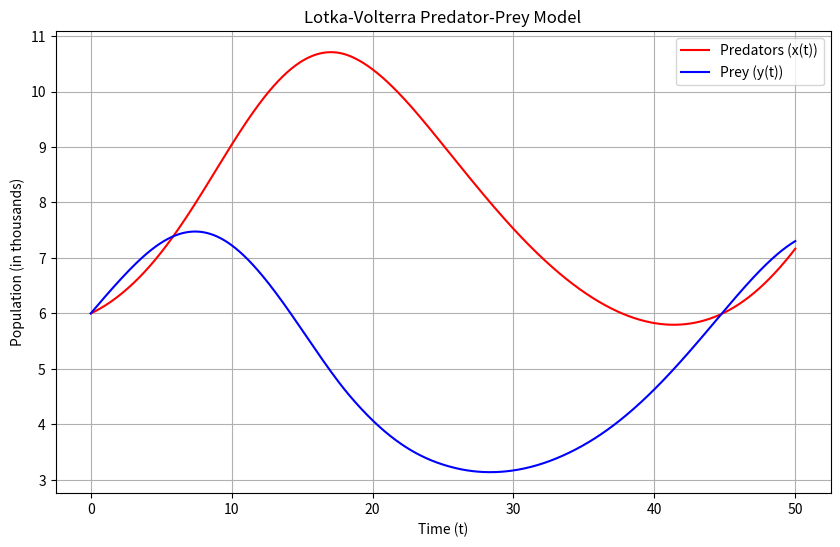

Python code for this plot:
import numpy as np
import matplotlib.pyplot as plt
from scipy.integrate import solve_ivp

# Define the Lotka-Volterra system
def lotka_volterra(t, z):
    x, y = z  # z is a list or array containing the values of the two state variables
    dxdt = -0.1 * x + 0.02 * x * y
    dydt = 0.2 * y - 0.025 * x * y
    return [dxdt, dydt]

# Initial conditions
x0 = 6 
y0 = 6  
z0 = [x0, y0]

# Time span for the solution
t_span = (0, 50) 
t_eval = np.linspace(0, 50, 1000) 

# Solve the system using solve_ivp
sol = solve_ivp(lotka_volterra, t_span, z0, t_eval=t_eval)

# Extract the solutions
x = sol.y[0]  # Predator population
y = sol.y[1]  # Prey population
t = sol.t     # Time points

# Plot the solutions
plt.figure(figsize=(10, 6))
plt.plot(t, x, 'r-', label='Predators (x(t))')
plt.plot(t, y, 'b-', label='Prey (y(t))')
plt.xlabel('Time (t)')
plt.ylabel('Population (in thousands)')
plt.title('Lotka-Volterra Predator-Prey Model')
plt.legend()
plt.grid()
plt.show()

# Find the first time when x ≈ y, excluding t=0
r = np.where(t > 0)[0]  # Exclude t=0

# Find the first crossing point where x(t) ≈ y(t) for t > 0;
#The expression np.where(np.diff(np.sign(x[r] - y[r])) != 0)[0] detects the indices
#  where the predator and prey populations cross each other.

c = np.where(np.diff(np.sign(x[r] - y[r]))!= 0)[0]  # Detect sign changes
if c.size > 0:
    p =r[c[0]]  # First crossing after t=0
    t_equal = t[p]
    x_equal = x[p]
    y_equal = y[p]
    print(f"The populations are first equal at t ≈ {t_equal:.2f} (t > 0)")
    print(f"At t ≈ {t_equal:.2f}, predators = {x_equal:.2f} thousand, prey = {y_equal:.2f} thousand")
else:
    print("No crossing found for t > 0 within the time range.")
